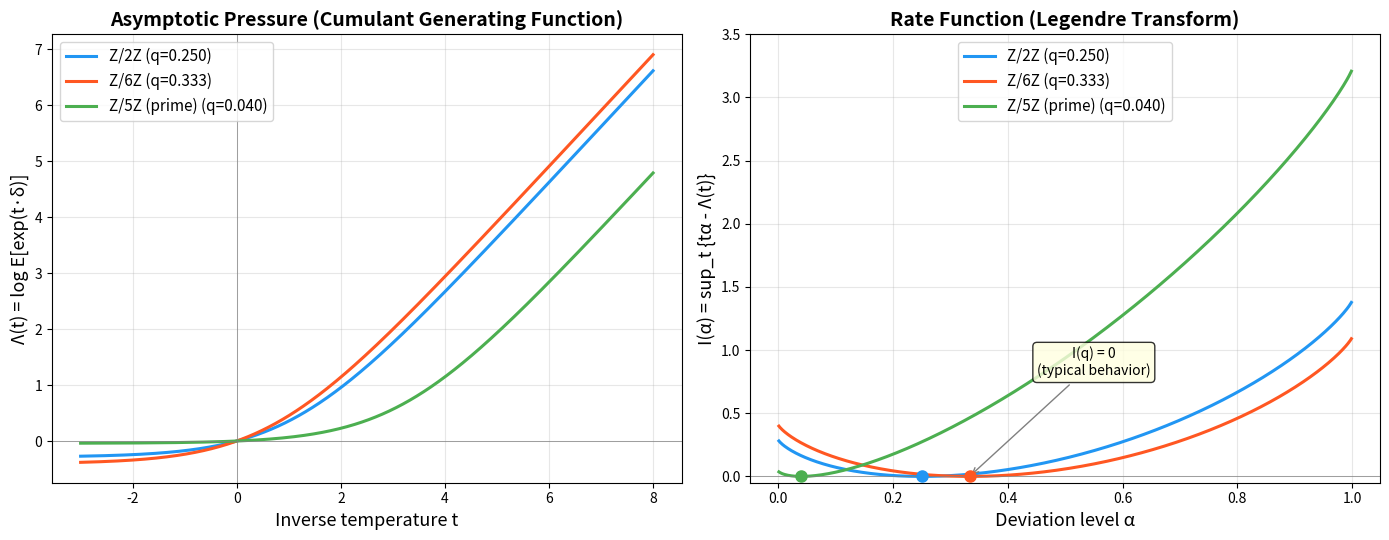

This figure's Python source:
#!/usr/bin/env python3
"""
Visualization 1: Pressure and Rate Function Curves

Visualizes the asymptotic pressure Λ(t) and its Legendre transform,
the rate function I(α), for several finite groups. Shows the duality
between the thermodynamic pressure (free energy) and the large deviation
rate function that governs exponential decay of rare events.
"""

import numpy as np
import matplotlib
matplotlib.use('Agg')
import matplotlib.pyplot as plt
from math import log, exp, gcd


def nongen_prob_cyclic(n):
    """Compute nongeneration probability for Z/nZ."""
    count = sum(1 for g in range(n) for h in range(n) if gcd(g, gcd(h, n)) != 1)
    return count / (n * n)

def pressure(q, t):
    """Λ(t) = log[(1-q) + q·exp(t)]"""
    return log((1 - q) + q * exp(t))

def rate_exact(q, alpha):
    """I(α) = α·log(α/q) + (1-α)·log((1-α)/(1-q))"""
    if alpha <= 1e-12:
        return -log(1 - q)
    if alpha >= 1 - 1e-12:
        return -log(q)
    return alpha * log(alpha / q) + (1 - alpha) * log((1 - alpha) / (1 - q))


fig, axes = plt.subplots(1, 2, figsize=(14, 5.5))

groups = [
    ("Z/2Z", nongen_prob_cyclic(2), '#2196F3'),
    ("Z/6Z", nongen_prob_cyclic(6), '#FF5722'),
    ("Z/5Z (prime)", nongen_prob_cyclic(5), '#4CAF50'),
]

# --- Left panel: Pressure curves ---
ax = axes[0]
ts = np.linspace(-3, 8, 500)

for name, q, color in groups:
    Ls = [pressure(q, t) for t in ts]
    ax.plot(ts, Ls, color=color, linewidth=2.2, label=f'{name} (q={q:.3f})')

ax.set_xlabel('Inverse temperature t', fontsize=13)
ax.set_ylabel('Λ(t) = log E[exp(t·δ)]', fontsize=13)
ax.set_title('Asymptotic Pressure (Cumulant Generating Function)', fontsize=14, fontweight='bold')
ax.legend(fontsize=11, loc='upper left')
ax.grid(True, alpha=0.3)
ax.axhline(y=0, color='gray', linewidth=0.5)
ax.axvline(x=0, color='gray', linewidth=0.5)

# --- Right panel: Rate functions ---
ax = axes[1]
alphas = np.linspace(0.001, 0.999, 500)

for name, q, color in groups:
    Is = [rate_exact(q, a) for a in alphas]
    ax.plot(alphas, Is, color=color, linewidth=2.2, label=f'{name} (q={q:.3f})')
    # Mark the minimum at α = q
    ax.plot(q, 0, 'o', color=color, markersize=8, zorder=5)

ax.set_xlabel('Deviation level α', fontsize=13)
ax.set_ylabel('I(α) = sup_t {tα - Λ(t)}', fontsize=13)
ax.set_title('Rate Function (Legendre Transform)', fontsize=14, fontweight='bold')
ax.legend(fontsize=11, loc='upper center')
ax.grid(True, alpha=0.3)
ax.set_ylim(-0.05, 3.5)
ax.axhline(y=0, color='gray', linewidth=0.5)

# Add annotation
ax.annotate('I(q) = 0\n(typical behavior)', 
            xy=(groups[1][1], 0), xytext=(0.55, 0.8),
            fontsize=10, ha='center',
            arrowprops=dict(arrowstyle='->', color='gray'),
            bbox=dict(boxstyle='round,pad=0.3', facecolor='lightyellow', alpha=0.8))

plt.tight_layout()
plt.savefig('viz_pressure_rate.png', dpi=150, bbox_inches='tight')
print("Saved viz_pressure_rate.png")
